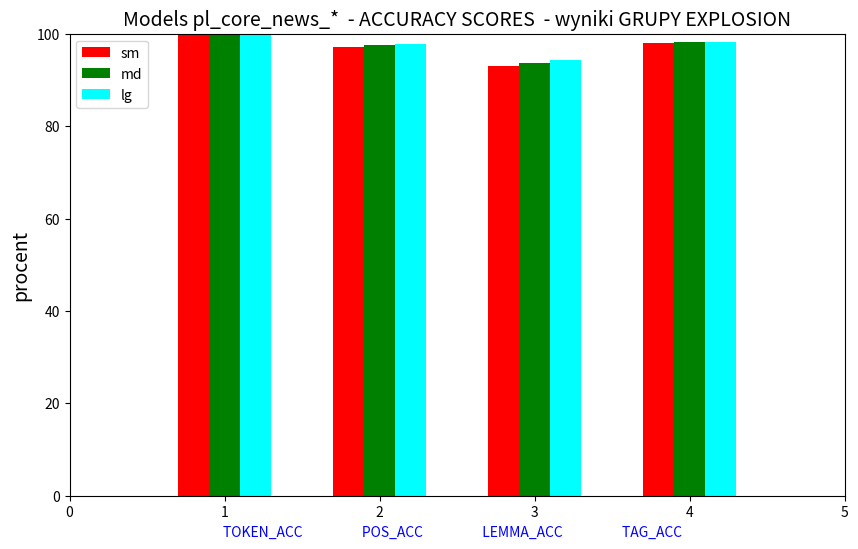
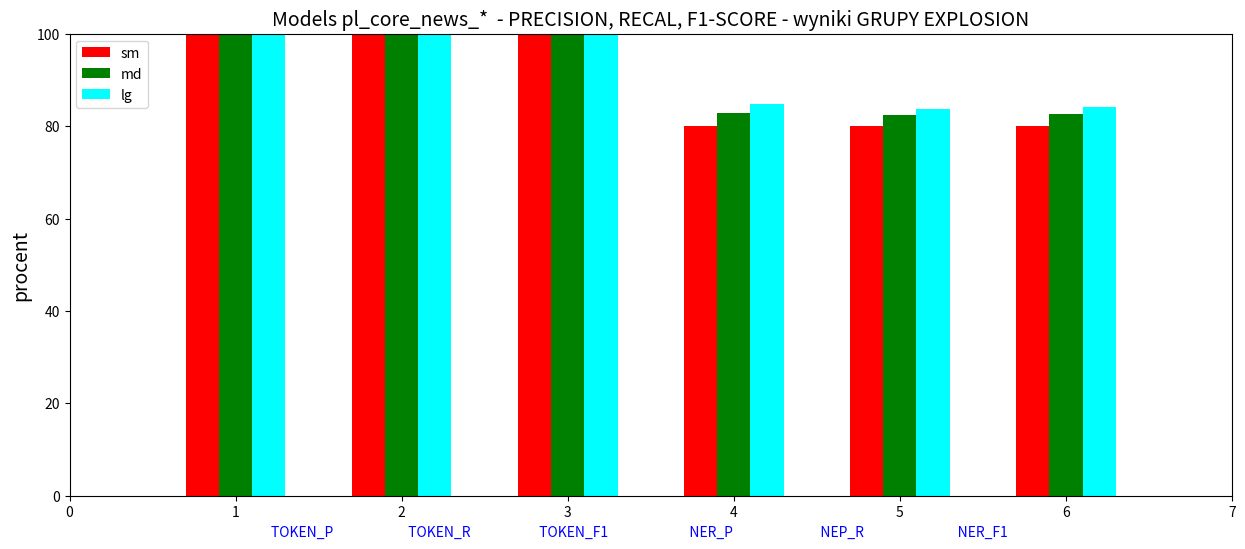

These charts were generated, in order, by the following Python code:
import matplotlib.pyplot as plt

models = ["pl_core_news_sm","pl_core_news_md","pl_core_news_lg"]
wyniki = ["TOKEN_ACC", "POS_ACC","LEMMA_ACC","TAG_ACC"]
wyniki_sm = [99.98,97.06,93.09,97.94]
wyniki_md = [99.98,97.64,93.62,98.16]
wyniki_lg = [99.98,97.81,94.25,98.24]

fig = plt.figure(figsize =(10,6))
barWidth = 0.2
br2 = [1,2,3,4]
br1 = [x - barWidth for x in br2]
br3 = [x + barWidth for x in br2]

plt.bar(br1, wyniki_sm, color = 'red', width = 0.2)
plt.bar(br2, wyniki_md, color = 'green', width = 0.2)
plt.bar(br3, wyniki_lg, color = 'cyan', width = 0.2)
plt.xlabel(f"{wyniki[0]}                   {wyniki[1]}                   {wyniki[2]}                   {wyniki[3]}   ", fontsize = 10, color = 'blue')
plt.ylabel('procent', fontsize = 14)
plt.title('Models pl_core_news_*  - ACCURACY SCORES  - wyniki GRUPY EXPLOSION', fontsize = 14) #fontweight = 'bold'
plt.xlim([0,5])
plt.ylim([0,100])
plt.legend(('sm','md','lg'), loc = 'upper left')
plt.show( )

def Wyswietlenie_statystyk():
    print(" ")
    print("                              ACCURACY - wyniki GRUPY EXPLOSION")
    print("          -------------------------------------------------------------------------")
    print("          |      MODEL      |    TOKEN    |    POS_    |    LEMMA    |    TAG     |")
    print("          -------------------------------------------------------------------------")
    print(f"          | {models[0]} |    {wyniki_sm[0]:.2f}    |    {wyniki_sm[1]:.2f}   |    {wyniki_sm[2]:.2f}    |    {wyniki_sm[3]:.2f}   |")
    print(f"          | {models[1]} |    {wyniki_md[0]:.2f}    |    {wyniki_md[1]:.2f}   |    {wyniki_md[2]:.2f}    |    {wyniki_md[3]:.2f}   |")
    print(f"          | {models[2]} |    {wyniki_lg[0]:.2f}    |    {wyniki_lg[1]:.2f}   |    {wyniki_lg[2]:.2f}    |    {wyniki_lg[3]:.2f}   |")
    print("          -------------------------------------------------------------------------")
    print("          *wyniki podane w %")


fig = plt.figure(figsize=(15, 6))
br2 = [1, 2, 3, 4,5,6]
br1 = [x - barWidth for x in br2]
br3 = [x + barWidth for x in br2]

wyniki2 = ["TOKEN_P", "TOKEN_R","TOKEN_F1","NER_P","NEP_R","NER_F1"]
wyniki2_sm = [99.63,99.83,99.73,80.02,80.00,80.10]
wyniki2_md = [99.63,99.83,99.73,82.80,82.50,82.70]
wyniki2_lg = [99.63,99.83,99.73,84.70,83.60,84.10]

plt.bar(br1, wyniki2_sm, color='red', width=0.2)
plt.bar(br2, wyniki2_md, color='green', width=0.2)
plt.bar(br3, wyniki2_lg, color='cyan', width=0.2)
plt.xlabel(f"{wyniki2[0]}                        {wyniki2[1]}                      {wyniki2[2]}                          {wyniki2[3]}                            {wyniki2[4]}                              {wyniki2[5]}       ",
           fontsize=10, color='blue')
plt.ylabel('procent', fontsize=14)
plt.title('Models pl_core_news_*  - PRECISION, RECAL, F1-SCORE - wyniki GRUPY EXPLOSION', fontsize=14)  # fontweight = 'bold'
plt.xlim([0, 7])
plt.ylim([0, 100])
plt.legend(('sm', 'md', 'lg'), loc='upper left')
plt.show()


def Wyswietlenie_statystyk2():
    print(" ")
    print("                              PRECISION, RECAL, F1-SCORE - wyniki GRUPY EXPLOSION")
    print("          ----------------------------------------------------------------------------------------------------")
    print("          |       MODEL      |   TOKEN_P   |   TOKEN_R   |   TOKEN_F1   |   NER_P   |   NER_R   |   NER_F1   |")
    print("          ----------------------------------------------------------------------------------------------------")
    print(f"          | {models[0]}  |    {wyniki2_sm[0]:.2f}    |     {wyniki2_sm[1]:.2f}   |    {wyniki2_sm[2]:.2f}     |   {wyniki2_sm[3]:.2f}   |   {wyniki2_sm[4]:.2f}   |   {wyniki2_sm[5]:.2f}    |")
    print(f"          | {models[1]}  |    {wyniki2_md[0]:.2f}    |     {wyniki2_md[1]:.2f}   |    {wyniki2_md[2]:.2f}     |   {wyniki2_md[3]:.2f}   |   {wyniki2_md[4]:.2f}   |   {wyniki2_md[5]:.2f}    |")
    print(f"          | {models[2]}  |    {wyniki2_lg[0]:.2f}    |     {wyniki2_lg[1]:.2f}   |    {wyniki2_lg[2]:.2f}     |   {wyniki2_lg[3]:.2f}   |   {wyniki2_lg[4]:.2f}   |   {wyniki2_lg[5]:.2f}    |")
    print("          ----------------------------------------------------------------------------------------------------")
    print("          *wyniki podane w %")